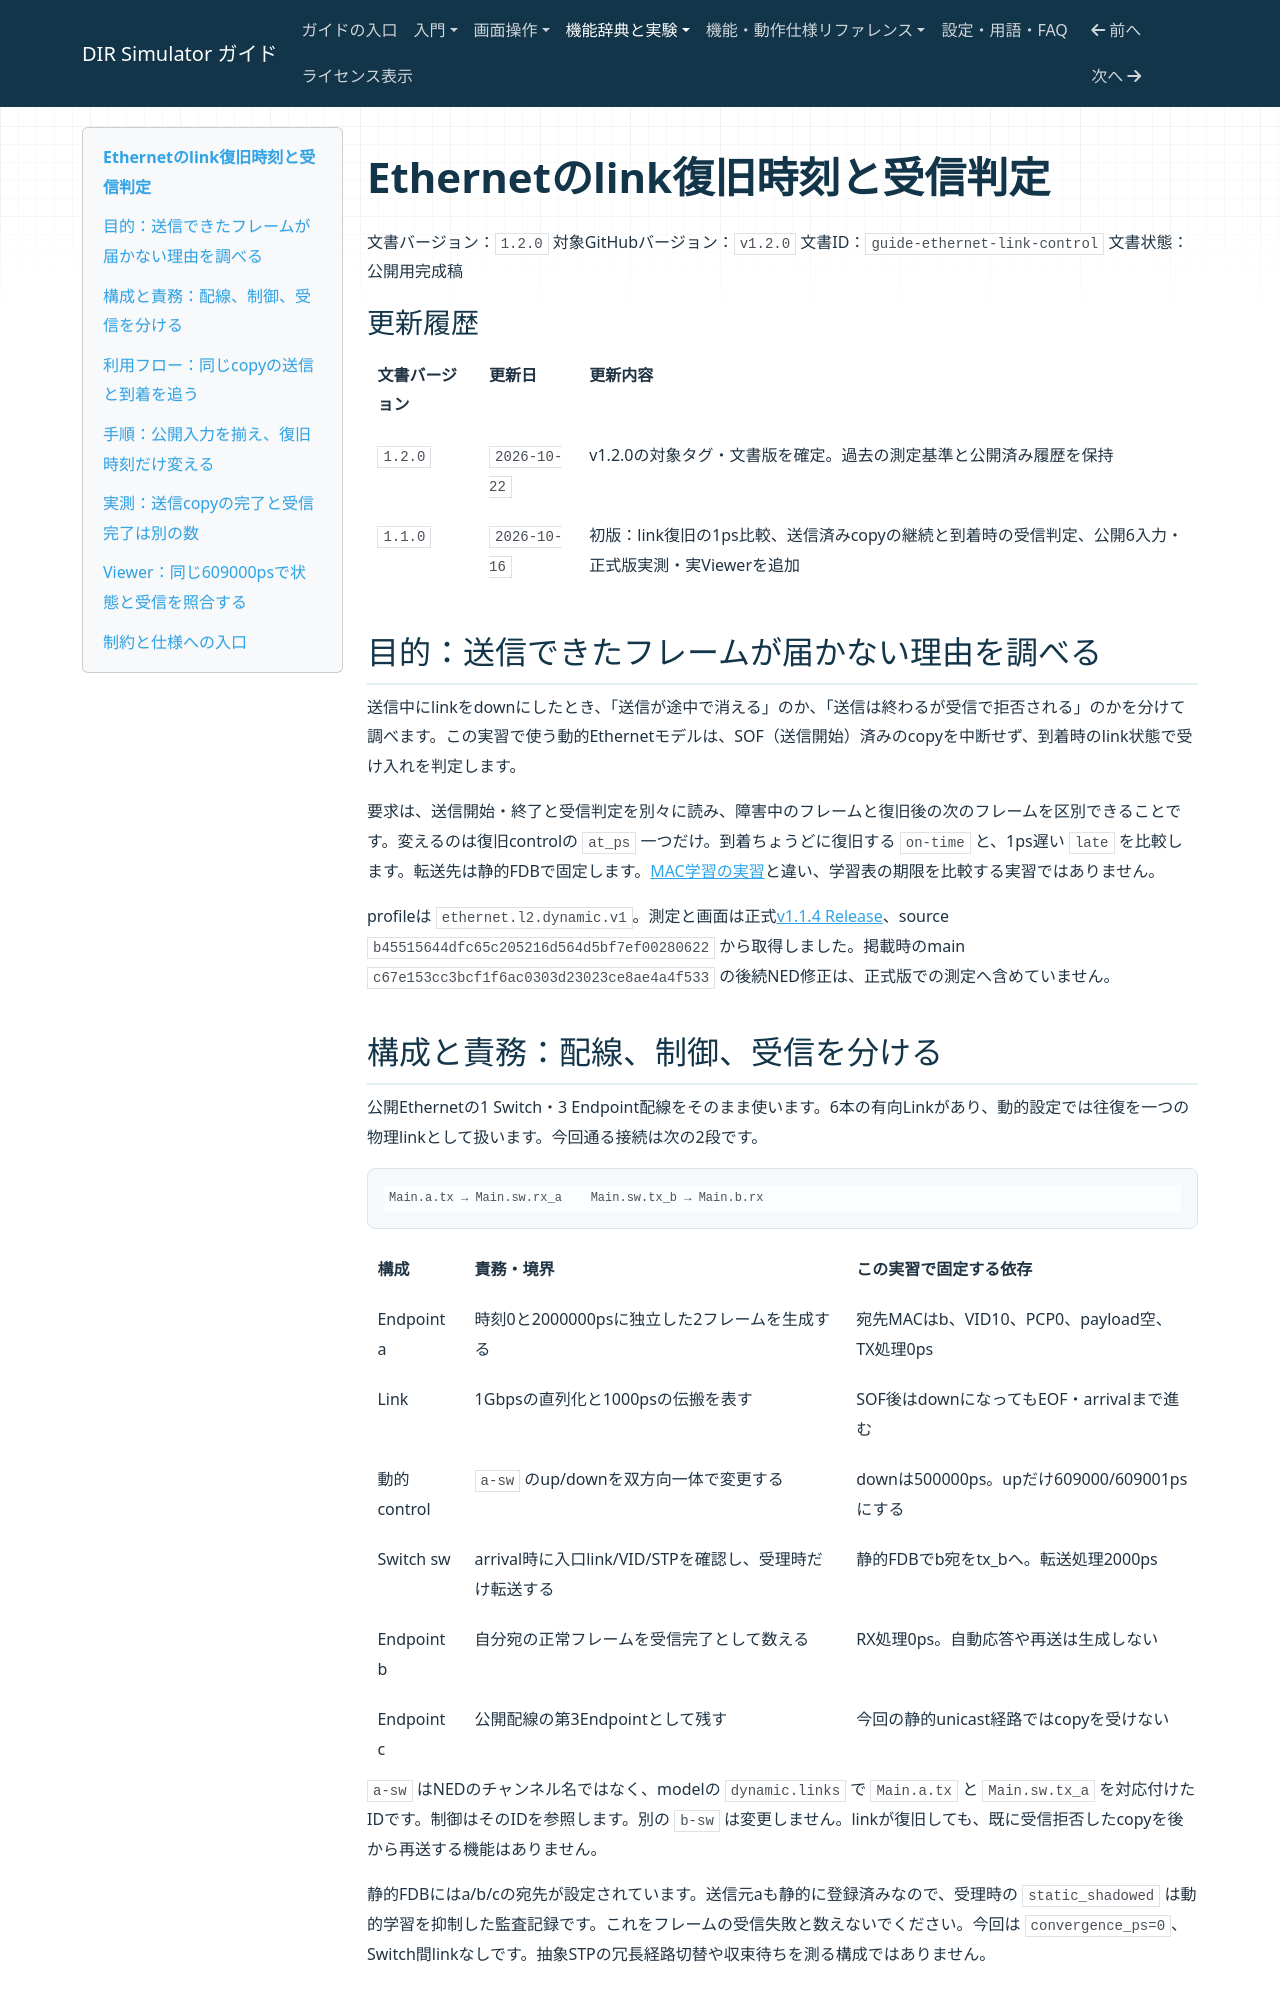

repository: hideki-ozu/DIR-Simulator · page: Ethernetのlink復旧時刻と受信判定.html · generator: mkdocs

# Ethernetのlink復旧時刻と受信判定

文書バージョン：`1.2.0`
対象GitHubバージョン：`v1.2.0`
文書ID：`guide-ethernet-link-control`
文書状態：公開用完成稿

### 更新履歴

| 文書バージョン | 更新日 | 更新内容 |
| --- | --- | --- |
| `1.2.0` | `2026-10-22` | v1.2.0の対象タグ・文書版を確定。過去の測定基準と公開済み履歴を保持 |
| `1.1.0` | `2026-10-16` | 初版：link復旧の1ps比較、送信済みcopyの継続と到着時の受信判定、公開6入力・正式版実測・実Viewerを追加 |

## 目的：送信できたフレームが届かない理由を調べる

送信中にlinkをdownにしたとき、「送信が途中で消える」のか、「送信は終わるが受信で拒否される」のかを分けて調べます。この実習で使う動的Ethernetモデルは、SOF（送信開始）済みのcopyを中断せず、到着時のlink状態で受け入れを判定します。

要求は、送信開始・終了と受信判定を別々に読み、障害中のフレームと復旧後の次のフレームを区別できることです。変えるのは復旧controlの `at_ps` 一つだけ。到着ちょうどに復旧する `on-time` と、1ps遅い `late` を比較します。転送先は静的FDBで固定します。[MAC学習の実習](EthernetのMAC学習とagingによる転送先.md)と違い、学習表の期限を比較する実習ではありません。

profileは `ethernet.l2.dynamic.v1`。測定と画面は正式[v1.1.4 Release](https://github.com/hideki-ozu/DIR-Simulator/releases/tag/v1.1.4)、source `b45515644dfc65c205216d564d5bf7ef00280622` から取得しました。掲載時のmain `c67e153cc3bcf1f6ac0303d23023ce8ae4a4f533` の後続NED修正は、正式版での測定へ含めていません。

## 構成と責務：配線、制御、受信を分ける

公開Ethernetの1 Switch・3 Endpoint配線をそのまま使います。6本の有向Linkがあり、動的設定では往復を一つの物理linkとして扱います。今回通る接続は次の2段です。

```text
Main.a.tx → Main.sw.rx_a    Main.sw.tx_b → Main.b.rx
```

| 構成 | 責務・境界 | この実習で固定する依存 |
| --- | --- | --- |
| Endpoint a | 時刻0と2000000psに独立した2フレームを生成する | 宛先MACはb、VID10、PCP0、payload空、TX処理0ps |
| Link | 1Gbpsの直列化と1000psの伝搬を表す | SOF後はdownになってもEOF・arrivalまで進む |
| 動的control | `a-sw` のup/downを双方向一体で変更する | downは500000ps。upだけ609000/609001psにする |
| Switch sw | arrival時に入口link/VID/STPを確認し、受理時だけ転送する | 静的FDBでb宛をtx_bへ。転送処理2000ps |
| Endpoint b | 自分宛の正常フレームを受信完了として数える | RX処理0ps。自動応答や再送は生成しない |
| Endpoint c | 公開配線の第3Endpointとして残す | 今回の静的unicast経路ではcopyを受けない |

`a-sw` はNEDのチャンネル名ではなく、modelの `dynamic.links` で `Main.a.tx` と `Main.sw.tx_a` を対応付けたIDです。制御はそのIDを参照します。別の `b-sw` は変更しません。linkが復旧しても、既に受信拒否したcopyを後から再送する機能はありません。

静的FDBにはa/b/cの宛先が設定されています。送信元aも静的に登録済みなので、受理時の `static_shadowed` は動的学習を抑制した監査記録です。これをフレームの受信失敗と数えないでください。今回は `convergence_ps=0`、Switch間linkなしです。抽象STPの冗長経路切替や収束待ちを測る構成ではありません。
